Image classification data set "USE_T_DATA224" (Purikukung/Project-Y3-1 on GitHub). Class labels (3): general trash, glass, hazardous waste.

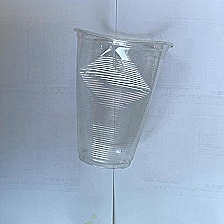
Label: glass

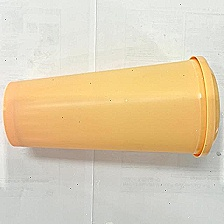
Label: glass

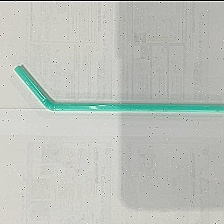
Label: general trash

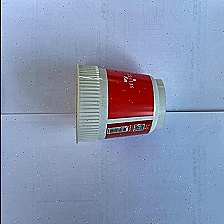
Label: glass

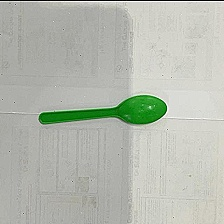
Label: general trash

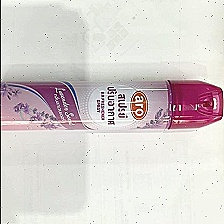
Label: hazardous waste
